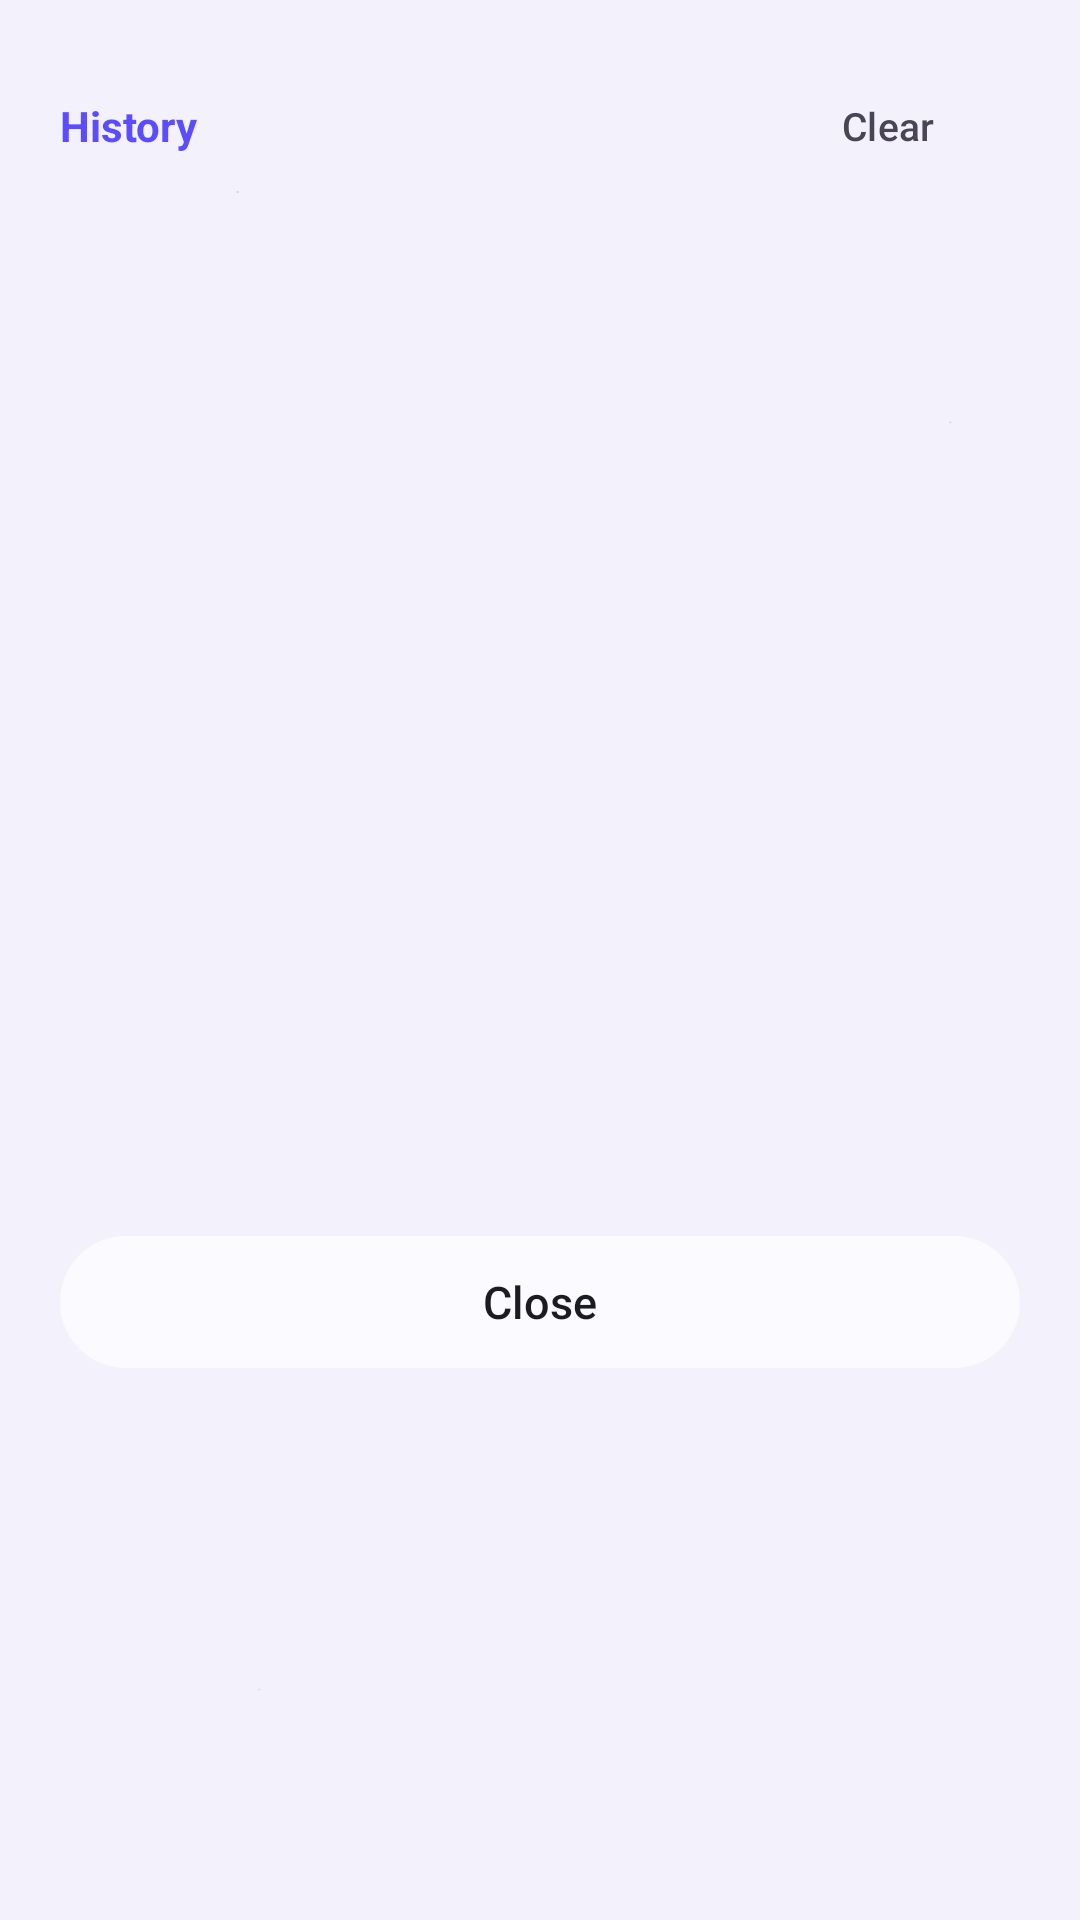

Android layout source for this screen:
<!-- AndroidManifest.xml: application theme AppTheme -->
<!-- res/layout/sheet_calc_history.xml -->
<?xml version="1.0" encoding="utf-8"?>
<LinearLayout xmlns:android="http://schemas.android.com/apk/res/android"
    xmlns:app="http://schemas.android.com/apk/res-auto"
    android:layout_width="match_parent"
    android:layout_height="wrap_content"
    android:orientation="vertical"
    android:paddingTop="20dp"
    android:paddingStart="20dp"
    android:paddingEnd="20dp"
    android:paddingBottom="28dp">

    <LinearLayout
        android:layout_width="match_parent"
        android:layout_height="wrap_content"
        android:gravity="center_vertical"
        android:orientation="horizontal">

        <TextView
            android:layout_width="0dp"
            android:layout_height="wrap_content"
            android:layout_weight="1"
            android:text="@string/calc_history_title"
            android:textColor="?attr/colorPrimary"
            android:textSize="14sp"
            android:textStyle="bold" />

        <com.google.android.material.button.MaterialButton
            android:id="@+id/sheet_clear"
            style="@style/Widget.Material3.Button.TextButton"
            android:layout_width="wrap_content"
            android:layout_height="44dp"
            android:insetTop="0dp"
            android:insetBottom="0dp"
            android:text="@string/recalc_clear"
            android:textColor="?attr/colorOnSurfaceVariant"
            android:textSize="13sp"
            app:cornerRadius="16dp"
            app:icon="@drawable/ic_delete"
            app:iconGravity="textStart"
            app:iconTint="?attr/colorOnSurfaceVariant" />

    </LinearLayout>

    <ScrollView
        android:layout_width="match_parent"
        android:layout_height="320dp"
        android:layout_marginTop="8dp"
        android:overScrollMode="never"
        android:scrollbars="none">

        <LinearLayout
            android:id="@+id/history_list"
            android:layout_width="match_parent"
            android:layout_height="wrap_content"
            android:orientation="vertical" />

    </ScrollView>

    <com.google.android.material.button.MaterialButton
        android:id="@+id/sheet_close"
        android:layout_width="match_parent"
        android:layout_height="52dp"
        android:layout_marginTop="16dp"
        android:backgroundTint="@color/glass_fill_soft_light"
        android:text="@string/sheet_close"
        android:textColor="?attr/colorOnSurface"
        android:textSize="15sp"
        app:cornerRadius="22dp" />

</LinearLayout>
<!-- resources referenced by this layout -->
<resources>
  <color name="glass_fill_soft_light">#5CFFFFFF</color>
  <string name="calc_history_title">History</string>
  <string name="recalc_clear">Clear</string>
  <string name="sheet_close">Close</string>
  <style name="AppTheme" parent="Base.AppTheme">
          <item name="android:popupMenuStyle">@style/Widget.Nivo.PopupMenu</item>
          <item name="android:contextPopupMenuStyle">@style/Widget.Nivo.PopupMenu.Context</item>
          <item name="android:itemTextAppearance">@style/Widget.Nivo.PopupMenu.Text</item>
      </style>
  <style name="Widget.Nivo.PopupMenu" parent="Widget.Material3.PopupMenu.Overflow">
          <item name="android:popupBackground">@drawable/glass_menu_bg</item>
      </style>
  <style name="Widget.Nivo.PopupMenu.Context" parent="Widget.Material3.PopupMenu.ContextMenu">
          <item name="android:popupBackground">@drawable/glass_menu_bg</item>
      </style>
  <style name="Widget.Nivo.PopupMenu.Text" parent="TextAppearance.Material3.BodyMedium">
          <item name="android:textColor">@color/glass_on_light</item>
          <item name="android:textSize">15sp</item>
      </style>
  <color name="light_primary">#5B4DFF</color>
  <color name="light_on_primary">#FFFFFF</color>
  <color name="light_primary_container">#E2DEFF</color>
  <color name="light_on_primary_container">#1B1064</color>
  <color name="light_secondary">#0099B8</color>
  <color name="light_on_secondary">#FFFFFF</color>
  <color name="light_tertiary">#C94F7C</color>
  <color name="light_background">#F4F2FF</color>
  <color name="light_on_background">#1B1B22</color>
  <color name="light_surface">#F8F7FF</color>
  <color name="light_on_surface">#1B1B22</color>
  <color name="light_surface_variant">#E8E4F6</color>
  <color name="light_on_surface_variant">#494554</color>
  <color name="light_outline">#C9C4D4</color>
  <color name="light_error">#B3261E</color>
  <color name="light_on_error">#FFFFFF</color>
  <style name="ThemeOverlay.Nivo.BottomSheet" parent="ThemeOverlay.Material3.BottomSheetDialog">
          <item name="bottomSheetStyle">@style/Widget.Nivo.BottomSheet</item>
      </style>
  <!-- drawable glass_menu_bg (drawable) -->
  <?xml version="1.0" encoding="utf-8"?>
  <shape xmlns:android="http://schemas.android.com/apk/res/android"
      android:shape="rectangle">
      <gradient
          android:angle="270"
          android:startColor="@color/glass_fill_strong_light"
          android:centerColor="@color/glass_fill_light"
          android:endColor="@color/glass_fill_soft_light"
          android:type="linear" />
      <stroke
          android:width="@dimen/glass_stroke"
          android:color="@color/glass_stroke_light" />
      <corners android:radius="18dp" />
  </shape>
  <color name="glass_on_light">#1B1B22</color>
  <style name="Widget.Nivo.BottomSheet" parent="Widget.Material3.BottomSheet.Modal">
          <item name="backgroundTint">@color/glass_fill_strong_light</item>
          <item name="shapeAppearance">@style/ShapeAppearance.Nivo.BottomSheet</item>
      </style>
  <color name="glass_fill_strong_light">#D9FFFFFF</color>
  <color name="glass_fill_light">#96FFFFFF</color>
  <dimen name="glass_stroke">1dp</dimen>
  <color name="glass_stroke_light">#A6FFFFFF</color>
  <style name="ShapeAppearance.Nivo.BottomSheet" parent="">
          <item name="cornerFamily">rounded</item>
          <item name="cornerSizeTopLeft">28dp</item>
          <item name="cornerSizeTopRight">28dp</item>
          <item name="cornerSizeBottomLeft">0dp</item>
          <item name="cornerSizeBottomRight">0dp</item>
      </style>
</resources>
